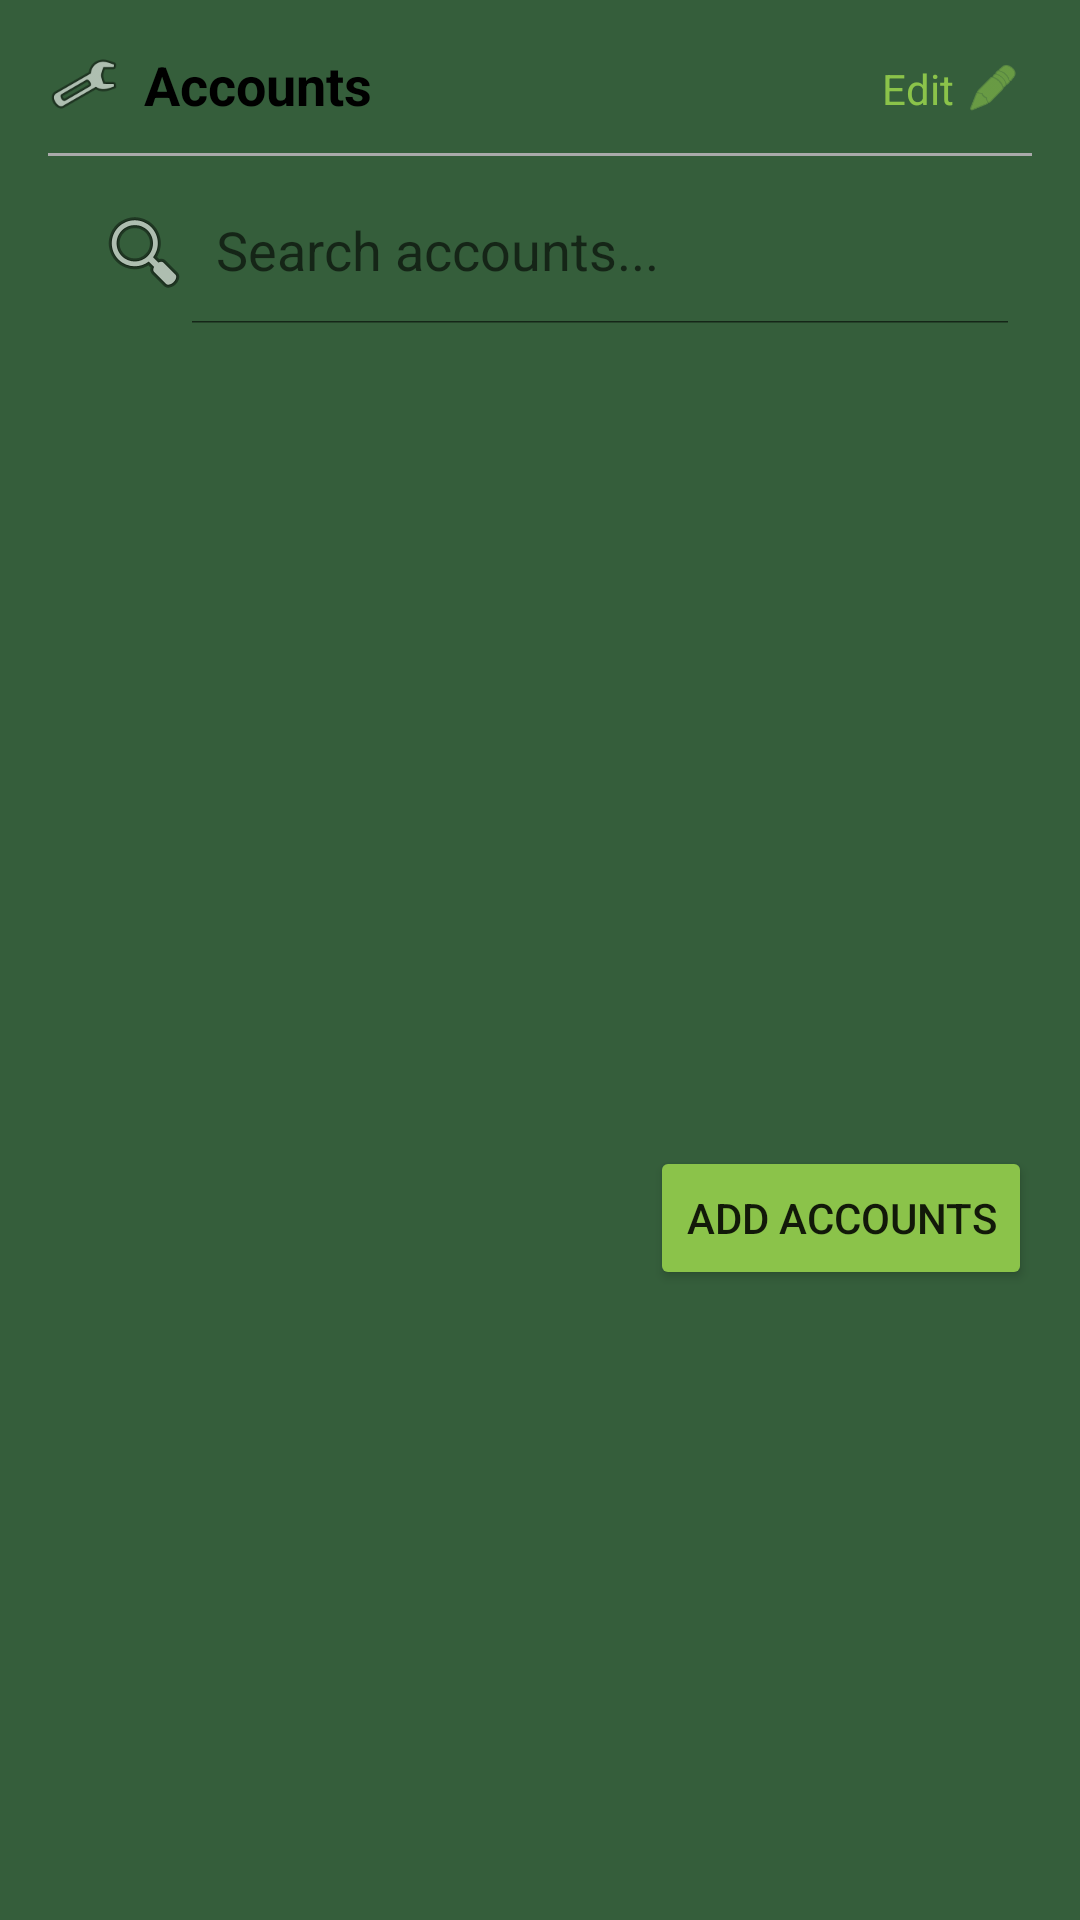

Layout XML and referenced resources for this Android screen:
<!-- AndroidManifest.xml: application theme Theme.MyCalendar2026SAR -->
<!-- res/layout/dialog_accounts.xml -->
<?xml version="1.0" encoding="utf-8"?>
<LinearLayout xmlns:android="http://schemas.android.com/apk/res/android"
    xmlns:app="http://schemas.android.com/apk/res-auto"
    android:layout_width="match_parent"
    android:layout_height="wrap_content"
    android:background="@color/hunter_green"
    android:orientation="vertical"
    android:padding="16dp">

    
    <RelativeLayout
        android:layout_width="match_parent"
        android:layout_height="wrap_content"
        android:paddingBottom="8dp">

        <LinearLayout
            android:layout_width="wrap_content"
            android:layout_height="wrap_content"
            android:layout_alignParentStart="true"
            android:gravity="center_vertical"
            android:orientation="horizontal">

            <ImageView
                android:layout_width="24dp"
                android:layout_height="24dp"
                android:layout_marginEnd="8dp"
                android:contentDescription="Accounts Logo"
                android:src="@android:drawable/ic_menu_manage" />

            <TextView
                android:layout_width="wrap_content"
                android:layout_height="wrap_content"
                android:text="@string/menu_accounts"
                android:textColor="@android:color/black"
                android:textSize="18sp"
                android:textStyle="bold" />

        </LinearLayout>

        <LinearLayout
            android:id="@+id/editAccountsButton"
            android:layout_width="wrap_content"
            android:layout_height="wrap_content"
            android:layout_alignParentEnd="true"
            android:background="?attr/selectableItemBackground"
            android:clickable="true"
            android:focusable="true"
            android:gravity="center_vertical"
            android:orientation="horizontal"
            android:padding="4dp">

            <TextView
                android:layout_width="wrap_content"
                android:layout_height="wrap_content"
                android:layout_marginEnd="4dp"
                android:text="Edit"
                android:textColor="@color/light_green"
                android:textSize="14sp" />

            <ImageView xmlns:app="http://schemas.android.com/apk/res-auto"
                android:layout_width="18dp"
                android:layout_height="18dp"
                android:contentDescription="Edit Logo"
                android:src="@android:drawable/ic_menu_edit"
                app:tint="@color/light_green" />

        </LinearLayout>

    </RelativeLayout>

    <View
        android:layout_width="match_parent"
        android:layout_height="1dp"
        android:background="@android:color/darker_gray" />

    <androidx.appcompat.widget.SearchView
        android:id="@+id/accountsSearchView"
        android:layout_width="match_parent"
        android:layout_height="wrap_content"
        android:layout_marginTop="8dp"
        android:background="@drawable/rounded_search_bg"
        app:iconifiedByDefault="false"
        app:queryHint="Search accounts..."
        app:searchIcon="@android:drawable/ic_menu_search" />

    <androidx.recyclerview.widget.RecyclerView
        android:id="@+id/accountsRecyclerView"
        android:layout_width="match_parent"
        android:layout_height="250dp"
        android:layout_marginTop="8dp" />

    <Button
        android:id="@+id/addAccountButton"
        android:layout_width="wrap_content"
        android:layout_height="wrap_content"
        android:layout_gravity="end"
        android:layout_marginTop="16dp"
        android:backgroundTint="@color/light_green"
        android:text="Add Accounts" />

</LinearLayout>
<!-- resources referenced by this layout -->
<resources>
  <color name="hunter_green">#355E3B</color>
  <color name="light_green">#8BC34A</color>
  <string name="menu_accounts">Accounts</string>
  <style name="Theme.MyCalendar2026SAR" parent="Theme.MaterialComponents.DayNight.NoActionBar">
          
          <item name="colorPrimary">@color/purple_500</item>
          <item name="colorPrimaryVariant">@color/purple_700</item>
          <item name="colorOnPrimary">@color/white</item>
          
          <item name="colorSecondary">@color/teal_200</item>
          <item name="colorSecondaryVariant">@color/teal_700</item>
          <item name="colorOnSecondary">@color/black</item>
          
          <item name="android:statusBarColor">?attr/colorPrimaryVariant</item>
  
          
          <item name="materialAlertDialogTheme">@style/CustomAlertDialogTheme</item>
          <item name="alertDialogTheme">@style/CustomAlertDialogTheme</item>
      </style>
  <color name="purple_500">#FF6200EE</color>
  <color name="purple_700">#FF3700B3</color>
  <color name="white">#FFFFFFFF</color>
  <color name="teal_200">#FF03DAC5</color>
  <color name="teal_700">#FF018786</color>
  <color name="black">#FF000000</color>
  <style name="CustomAlertDialogTheme" parent="ThemeOverlay.MaterialComponents.MaterialAlertDialog">
          <item name="colorPrimary">@color/light_green</item>
          <item name="colorAccent">@color/light_green</item>
      </style>
</resources>
